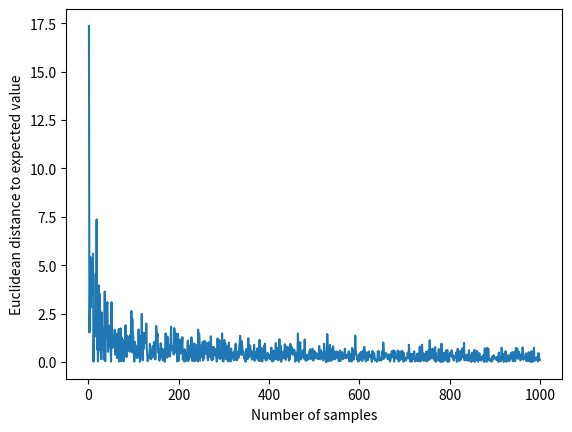

This chart was generated by the following Python code:
import numpy as np

# Set the number of points to sample
n_max = 1000

# Set the mean and standard deviation for X and Y
mean_x = 75
std_x = 10
mean_y = 1.75
std_y = 0.1

# Initialize arrays to store the samples and the empirical averages
x = np.empty(n_max)
y = np.empty(n_max)
empirical_averages = np.empty((n_max, 2))

# Set the expected value of Z
expected_value = [mean_x, mean_y]

# Initialize an array to store the euclidean distances
euclidean_distances = np.empty(n_max)

# Sample the first n points and compute the empirical average for each n
for n in range(1, n_max+1):
  x[:n] = np.random.normal(mean_x, std_x, n)
  y[:n] = np.random.normal(mean_y, std_y, n)
  empirical_averages[n-1] = [x[:n].mean(), y[:n].mean()]
  euclidean_distances[n-1] = np.linalg.norm(empirical_averages[n-1] - expected_value)

# Plot the euclidean distances as a function of n
import matplotlib.pyplot as plt
plt.plot(range(1, n_max+1), euclidean_distances)
plt.xlabel('Number of samples')
plt.ylabel('Euclidean distance to expected value')
plt.show()
